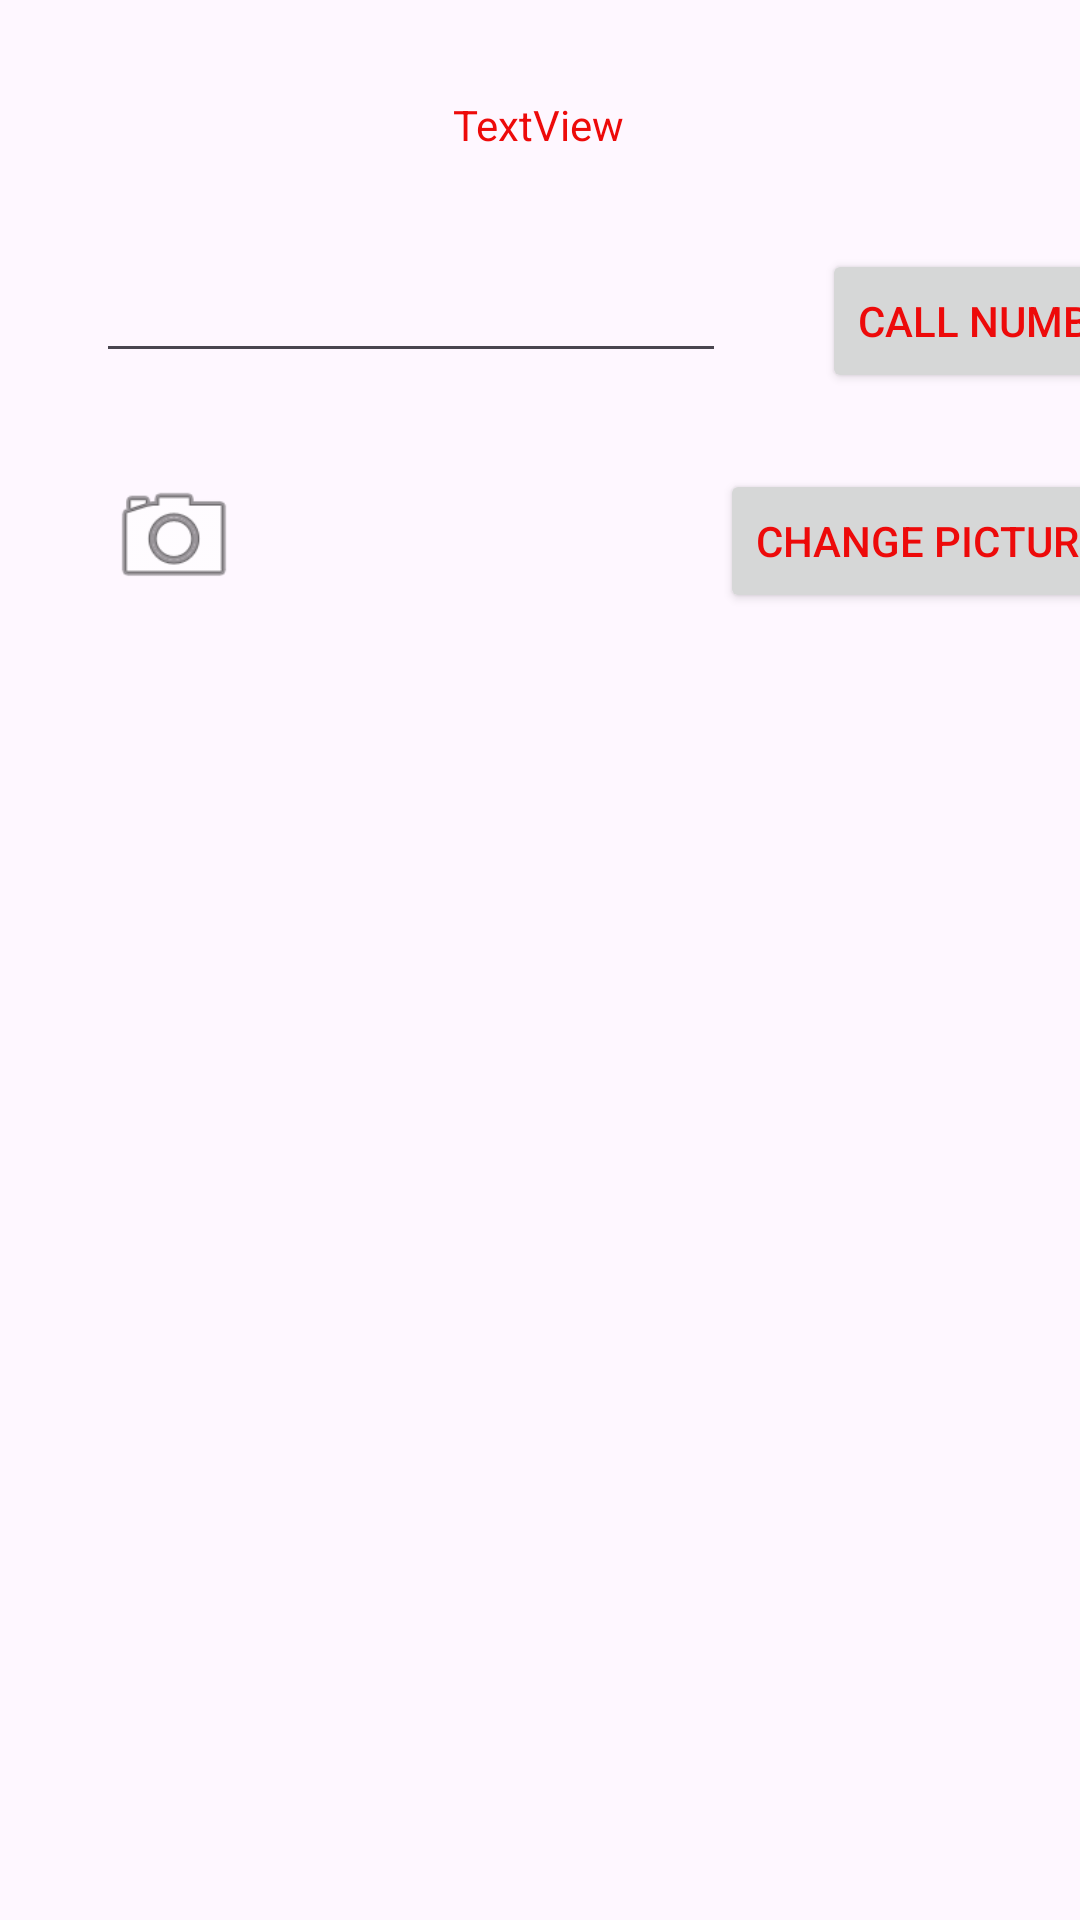

Write the Android layout XML for this screen, with the resource values it uses.
<!-- AndroidManifest.xml: application theme Theme.SujalsAndroidLabs -->
<!-- res/layout/activity_second.xml -->
<?xml version="1.0" encoding="utf-8"?>
<androidx.constraintlayout.widget.ConstraintLayout xmlns:android="http://schemas.android.com/apk/res/android"
    xmlns:app="http://schemas.android.com/apk/res-auto"
    xmlns:tools="http://schemas.android.com/tools"
    android:layout_width="match_parent"
    android:layout_height="match_parent"
    tools:context=".SecondActivity">

    <TextView
        android:id="@+id/screen1Message"
        android:layout_width="wrap_content"
        android:layout_height="wrap_content"
        android:layout_marginTop="32dp"
        android:text="TextView"
        app:layout_constraintEnd_toEndOf="parent"
        app:layout_constraintHorizontal_bias="0.498"
        app:layout_constraintStart_toStartOf="parent"
        app:layout_constraintTop_toTopOf="parent" />

    <EditText
        android:id="@+id/edittextnumber"
        android:layout_width="wrap_content"
        android:layout_height="wrap_content"
        android:layout_marginStart="32dp"
        android:layout_marginTop="32dp"
        android:ems="10"
        android:inputType="phone"
        app:layout_constraintStart_toStartOf="parent"
        app:layout_constraintTop_toBottomOf="@+id/screen1Message" />

    <Button
        android:id="@+id/callnumberButton"
        android:layout_width="wrap_content"
        android:layout_height="wrap_content"
        android:layout_marginStart="32dp"
        android:text="Call number"
        app:layout_constraintStart_toEndOf="@+id/edittextnumber"
        app:layout_constraintTop_toTopOf="@+id/edittextnumber" />

    <Button
        android:id="@+id/changePictureButton"
        android:layout_width="wrap_content"
        android:layout_height="wrap_content"
        android:layout_marginStart="156dp"
        android:text="Change picture"
        app:layout_constraintStart_toEndOf="@+id/picture"
        app:layout_constraintTop_toTopOf="@+id/picture" />

    <ImageView
        android:id="@+id/picture"
        android:layout_width="52dp"
        android:layout_height="45dp"
        android:layout_marginTop="32dp"
        app:layout_constraintStart_toStartOf="@+id/edittextnumber"
        app:layout_constraintTop_toBottomOf="@+id/edittextnumber"
        app:srcCompat="@android:drawable/ic_menu_camera" />
</androidx.constraintlayout.widget.ConstraintLayout>
<!-- resources referenced by this layout -->
<resources>
  <style name="Theme.SujalsAndroidLabs" parent="Base.Theme.SujalsAndroidLabs" />
  <style name="Base.Theme.SujalsAndroidLabs" parent="Theme.Material3.DayNight.NoActionBar">
          
          
          <item name="colorPrimary">@color/my_primary</item>
          <item name="colorSecondary">@color/my_secondary</item>
          <item name="android:statusBarColor">@color/my_statusbar</item>
          <item name="android:textColor">@color/my_text</item>
      </style>
  <color name="my_primary">#FFBB86FC</color>
  <color name="my_secondary">#FF6200EE</color>
  <color name="my_statusbar">#9991AA</color>
  <color name="my_text">#ED0A0A</color>
</resources>
